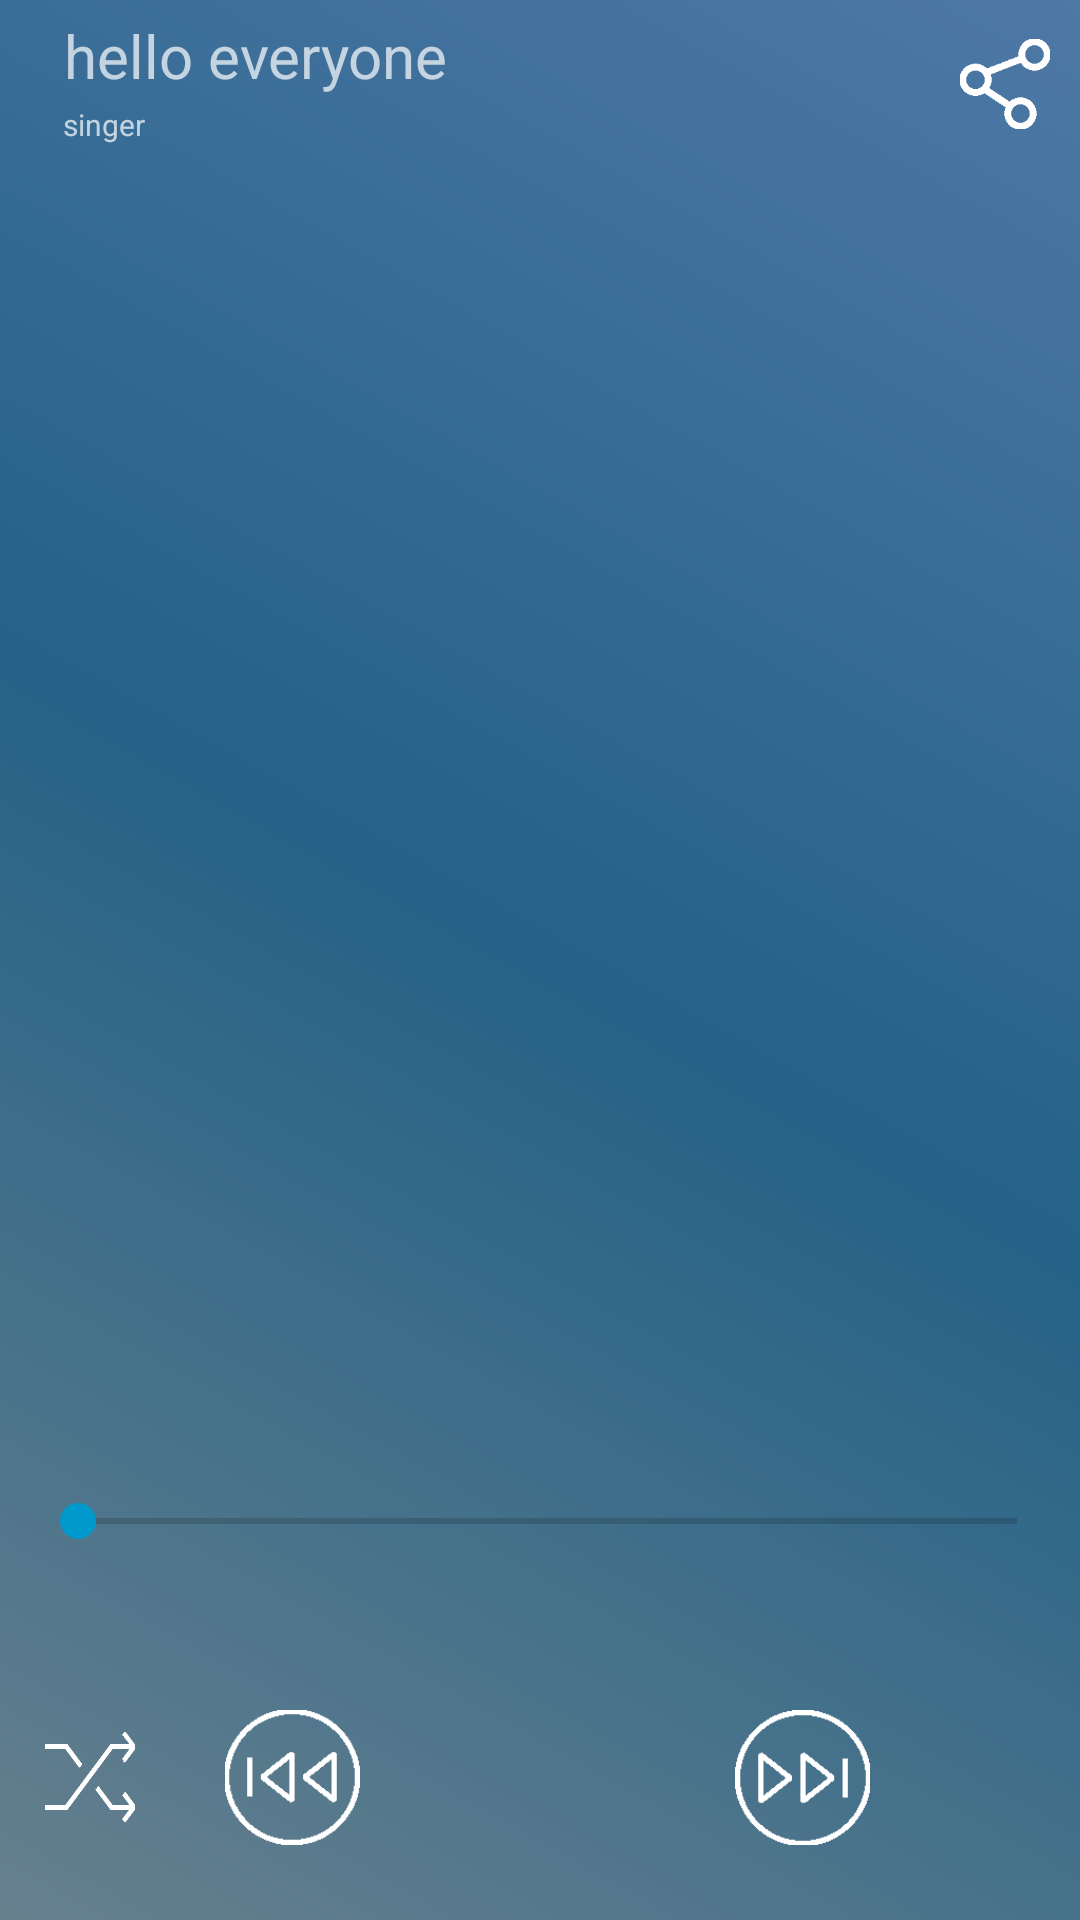

Produce the Android XML layout that renders to this screen, including the resource entries it uses.
<!-- AndroidManifest.xml: application theme AppTheme -->
<!-- res/layout/activity_lrc_ui.xml -->
<?xml version="1.0" encoding="utf-8"?>
<LinearLayout xmlns:android="http://schemas.android.com/apk/res/android"
    xmlns:tools="http://schemas.android.com/tools"
    xmlns:app="http://schemas.android.com/apk/res-auto"
    android:id="@+id/lrc_activity"
    android:layout_width="match_parent"
    android:layout_height="match_parent"
    android:background="@drawable/lrc_bg"
    android:orientation="vertical"
    tools:context="com.miniccmusicplayer.ui.LrcActivity">

    <android.support.v7.widget.Toolbar
        android:id="@+id/lrc_toolbar"
        android:layout_width="match_parent"
        android:layout_height="?attr/actionBarSize"
        android:theme="@style/ThemeOverlay.AppCompat.Dark.ActionBar">

        <LinearLayout
            android:layout_width="fill_parent"
            android:layout_height="fill_parent"
            android:orientation="horizontal">

            <LinearLayout
                android:layout_width="match_parent"
                android:layout_height="fill_parent"
                android:layout_weight="1"
                android:layout_margin="5dp"
                android:orientation="vertical">
                <TextView
                    android:id="@+id/lrc_toolbar_song_text"
                    android:layout_width="wrap_content"
                    android:layout_height="wrap_content"
                    android:ellipsize="marquee"
                    android:focusable="true"
                    android:focusableInTouchMode="true"
                    android:gravity="center"
                    android:marqueeRepeatLimit="marquee_forever"
                    android:singleLine="true"
                    android:text="hello everyone"
                    android:textSize="20dp" />

                <TextView
                    android:id="@+id/lrc_toolbar_singer_text"
                    android:layout_width="wrap_content"
                    android:layout_height="wrap_content"
                    android:layout_weight="1"
                    android:gravity="center"
                    android:text="singer"
                    android:textSize="10dp" />
            </LinearLayout>
            <Button
                android:id="@+id/lrc_share_btn"
                android:layout_width="30dp"
                android:layout_height="30dp"
                android:layout_margin="10dp"
                android:layout_gravity="center"
                android:background="@drawable/share"/>
        </LinearLayout>
    </android.support.v7.widget.Toolbar>
    <FrameLayout
        android:id="@+id/sub_fragment"
        android:layout_width="match_parent"
        android:layout_height="0dp"
        android:layout_weight="1"
        android:orientation="vertical">
    </FrameLayout>

    <GridLayout
        android:id="@+id/music_play_bar"
        android:layout_width="match_parent"
        android:layout_height="wrap_content"
        android:layout_gravity="bottom"
        android:columnCount="9"
        android:rowCount="3">

        <SeekBar
            android:id="@+id/seekBar"
            android:layout_width="match_parent"
            android:layout_height="wrap_content"
            android:layout_columnSpan="9"
            android:layout_columnWeight="1"
            android:layout_margin="10dp" />

        <TextView
            android:id="@+id/seekbar_start_text"
            android:layout_height="wrap_content"
            android:layout_column="0"
            android:layout_columnSpan="2"
            android:layout_columnWeight="1"
            android:layout_gravity="center"
            android:layout_marginLeft="10dp"
            android:layout_row="1"
            android:textColor="@color/white" />

        <TextView
            android:id="@+id/seekbar_end_text"
            android:layout_height="wrap_content"
            android:layout_column="7"
            android:layout_columnSpan="2"
            android:layout_columnWeight="1"
            android:layout_gravity="right"
            android:layout_marginRight="10dp"
            android:layout_row="1"
            android:textColor="@color/white" />

        <Button
            android:id="@+id/lrc_mode_btn"
            android:layout_width="30dp"
            android:layout_height="30dp"
            android:layout_columnSpan="1"
            android:layout_gravity="center_vertical"
            android:layout_margin="15dp"
            android:background="@drawable/random" />

        <Button
            android:id="@+id/lrc_pre_btn"
            android:layout_width="45dp"
            android:layout_height="45dp"
            android:layout_columnSpan="2"
            android:layout_gravity="center_vertical"
            android:layout_margin="15dp"
            android:background="@drawable/pre" />

        <Button
            android:id="@+id/lrc_play_btn"
            android:layout_width="65dp"
            android:layout_height="65dp"
            android:layout_columnSpan="3"
            android:layout_gravity="center_vertical"
            android:layout_margin="15dp"
            android:background="@drawable/pause" />

        <Button
            android:id="@+id/lrc_next_btn"
            android:layout_width="45dp"
            android:layout_height="45dp"
            android:layout_columnSpan="2"
            android:layout_gravity="center_vertical"
            android:layout_margin="15dp"
            android:background="@drawable/next" />

        <Button
            android:id="@+id/lrc_list_btn"
            android:layout_width="30dp"
            android:layout_height="30dp"
            android:layout_columnSpan="1"
            android:layout_gravity="center_vertical"
            android:layout_margin="15dp"
            android:background="@drawable/list" />
    </GridLayout>
</LinearLayout>
<!-- resources referenced by this layout -->
<resources>
  <color name="white">#FFFFFF</color>
  <!-- drawable lrc_bg (drawable) -->
  <?xml version="1.0" encoding="utf-8"?>
  <shape xmlns:android="http://schemas.android.com/apk/res/android" >
  <gradient
      android:centerColor="#246287"
      android:endColor="#4e78a6"
      android:startColor="#67808e"
      android:angle="45"/>
  </shape>
  <!-- drawable next: png bitmap (drawable, 20104 bytes) -->
  <!-- drawable pre: png bitmap (drawable, 20753 bytes) -->
  <!-- drawable random: png bitmap (drawable, 1668 bytes) -->
  <!-- drawable share: png bitmap (drawable, 3438 bytes) -->
  <style name="AppTheme" parent="Theme.AppCompat.Light.NoActionBar">
          
          <item name="colorPrimary">@color/colorPrimary</item>
          <item name="colorPrimaryDark">@color/colorPrimaryDark</item>
          <item name="windowNoTitle">true</item>
          <item name="colorAccent">@color/colorAccent</item>
      </style>
  <color name="colorPrimary">@android:color/holo_blue_dark</color>
  <color name="colorPrimaryDark">@android:color/holo_blue_dark</color>
  <color name="colorAccent">@android:color/holo_blue_dark</color>
</resources>
